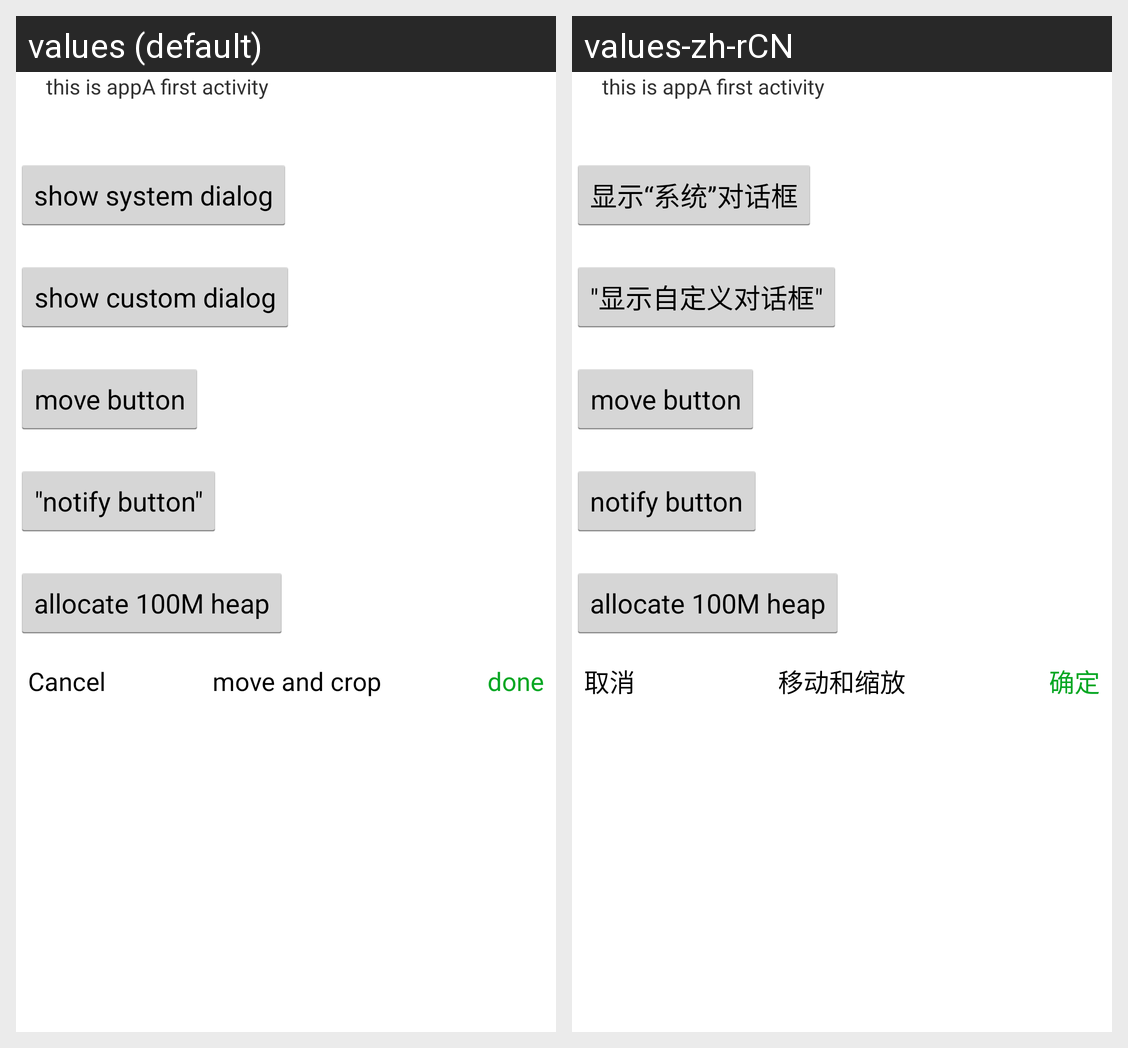

This grid shows one Android layout under two languages. Give, for every string resource on the screen, its name, the default text and each shown locale's text.
Android screen res/layout/layout_dialog.xml rendered under 2 locales, left to right: values (default), values-zh-rCN. Device: Nexus 5 (rendered at 1080×1920; each locale shown at half size, 540×960, under a caption strip naming it); theme nicole_demo_style.
Strings drawn on this screen, with the default value and each locale's value (text and hints the layout hard-codes, and strings that could not be matched under every locale, appear in the picture but are not listed):

firstapp
  values: this is appA first activity
  values-zh-rCN: this is appA first activity

show_system_dialog
  values: show system dialog
  values-zh-rCN: 显示“系统”对话框

show_custom_dialog
  values: show custom dialog
  values-zh-rCN: "显示自定义对话框"

move_button
  values: move button
  values-zh-rCN: move button

notify_button
  values: "notify button"
  values-zh-rCN: notify button

heap_button
  values: allocate 100M heap
  values-zh-rCN: allocate 100M heap

cancel
  values: Cancel
  values-zh-rCN: 取消

crop_label
  values: move and crop
  values-zh-rCN: 移动和缩放

crop_save_text
  values: done
  values-zh-rCN: 确定
